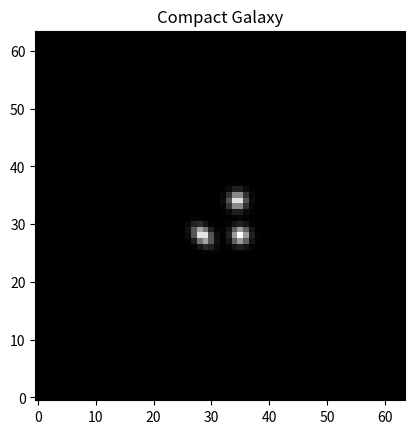

Write Python code to recreate this figure.
import numpy as np

## FIXME:
# - URL for Hogg's TheTractor github repo

def galaxy_psf_convolution(re, e1, e2, profile,
                           cdmatrix, dx, dy, psfimage):

    # Compute galaxy affine transform terms
    # eqn (2)
    e = np.hypot(e1, e2)
    # eqn (A9)
    # c2 = cos^2 theta
    c2 = 0.5 * (1 + e1/e)
    # eqn (A10)
    # s2 = sin^2 theta
    s2 = 0.5 * (1 - e1/e)
    # eqn (A11)
    # cs = cos theta * sin theta
    cs = 0.5 * e2/e
    # Axis ratio minor/major
    # eqn (3)
    a = (1 - e) / (1 + e)

    # CD matrix term shortcuts
    # eqn (A6)
    t = cdmatrix[0, 0]
    u = cdmatrix[0, 1]
    v = cdmatrix[1, 0]
    w = cdmatrix[1, 1]
    # eqn (A2) -- pixel scale factor
    f = (re / 3600. / (t*w-u*v))**2
    
    # Galaxy * WCS covariance matrix terms
    # eqn (A3)
    c11 = (a**2 * (w**2*c2 + 2*u*w*cs + u**2*s2)
           + w**2*s2 - 2*u*w*cs + u**2*c2)
    # eqn (A4)
    c12 = (-a**2 * (v*w*c2 + u*v*cs + t*w*cs + t*u*s2)
           - v*w*s2 + u*v*cs + t*w*cs - t*u*c2)
    # eqn (A5)
    c22 = (a**2 * (v**2*c2 + 2*t*v*cs + t**2*s2)
           + t**2*c2 - 2*t*v*cs + v**2*s2)

    # Compute Fourier transform of PSF, recording the frequencies v,w
    P = np.fft.rfft2(psfimage)
    pH,pW = psfimage.shape
    v = np.fft.rfftfreq(pW)
    w = np.fft.fftfreq(pH)
    
    # precompute the inner arg of the galaxy's Fourier transform
    ee = (-2. * np.pi**2 * f *
            (  c11 * v[np.newaxis,:]**2 +
               c22 * w[:,np.newaxis]**2 +
             2*c12 * v[np.newaxis,:]*w[:,np.newaxis]))

    # compute the Fourier transform of the galaxy
    Fgal = np.zeros((len(w), len(v)), np.complex128)
    for amp,var in zip(profile.amp, profile.var):
        Fgal += amp * np.exp(ee * var)

    # shift by dx,dy
    if dx != 0 or dy != 0:
        Fgal *= np.exp(-2. * np.pi * 1j * (dx*v[np.newaxis,:] +
                                           dy*w[:,np.newaxis]))

    # multiply in Fourier space and inverse-transform
    G = np.fft.irfft2(Fgal * P, s=(pH,pW))

    return G
    
    

class ExpGalaxy(object):
    # magic arrays, generated by running optimize_mixture_profiles.py
    # [redacted]
    # [redacted]
    amp = np.array([  1.99485977e-04,   2.61612679e-03,   1.89726655e-02,
                      1.00186544e-01,   3.68534484e-01,   5.09490694e-01])
    var = np.array([  1.20078965e-03,   8.84526493e-03,   3.91463084e-02,
                      1.39976817e-01,   4.60962500e-01,   1.50159566e+00])


class DevGalaxy(object):
    amp = np.array([ 0.00201838,  0.01136789,  0.03247163,  0.07192882,
                     0.13427227,  0.21136265,  0.27099981,  0.26557856])
    var = np.array([  2.23759216e-04,   1.00220099e-03,   4.18731126e-03,
                      1.69432589e-02,   6.84850479e-02,   2.87207080e-01,
                      1.33320254e+00,   8.40215071e+00])

class GaussianGalaxy(object):
    amp = np.array([1.])
    var = np.array([1.])


if __name__ == '__main__':
    import matplotlib
    matplotlib.use('Agg')
    import pylab as plt

    # PSF (and convolved galaxy) image size
    ph,pw = 64,64
    xx,yy = np.meshgrid(np.arange(pw), np.arange(ph))
    cx1,cy1 = 28,28
    co = 0.7
    # Create a weird pixelized PSF with three peaks
    pixpsf = (np.exp(-0.5 * ((xx-cx1 )**2 + (yy-cy1)**2 + 
                             (xx-cx1)*(yy-cy1)*co)/ 1.**2) +
              np.exp(-0.5 * ((xx-34.5)**2 + (yy-28)**2) / 1.**2) +
              np.exp(-0.5 * ((xx-34  )**2 + (yy-34)**2) / 1.**2))

    plt.clf()
    plt.imshow(pixpsf, interpolation='nearest', origin='lower', cmap='gray')
    plt.title('Pixelized PSF model')
    plt.savefig('demo-0.png')

    re = 16.
    e1 = -0.25
    e2 =  0.5

    cd = np.array([[ 1e-3, 4e-5],
                   [ 5e-5, 1.1e-3]])

    G = galaxy_psf_convolution(re, e1, e2, ExpGalaxy, cd, 0., 0., pixpsf)

    plt.clf()
    plt.imshow(G, interpolation='nearest', origin='lower', cmap='gray')
    plt.title('Exp Galaxy')
    plt.savefig('demo-1.png')

    G = galaxy_psf_convolution(re, e1, e2, ExpGalaxy, cd, 0.5, 0., pixpsf)

    plt.clf()
    plt.imshow(G, interpolation='nearest', origin='lower', cmap='gray')
    plt.title('Exp Galaxy (shifted)')
    plt.savefig('demo-2.png')

    # DeV profile

    G = galaxy_psf_convolution(re, e1, e2, DevGalaxy, cd, 0.5, 0., pixpsf)

    plt.clf()
    plt.imshow(G, interpolation='nearest', origin='lower', cmap='gray')
    plt.title('DeV Galaxy')
    plt.savefig('demo-3.png')
    
    # Tiny re
    re = 0.1
    
    G = galaxy_psf_convolution(re, e1, e2, ExpGalaxy, cd, 0.5, 0., pixpsf)

    plt.clf()
    plt.imshow(G, interpolation='nearest', origin='lower', cmap='gray')
    plt.title('Compact Galaxy')
    plt.savefig('demo-4.png')

    
